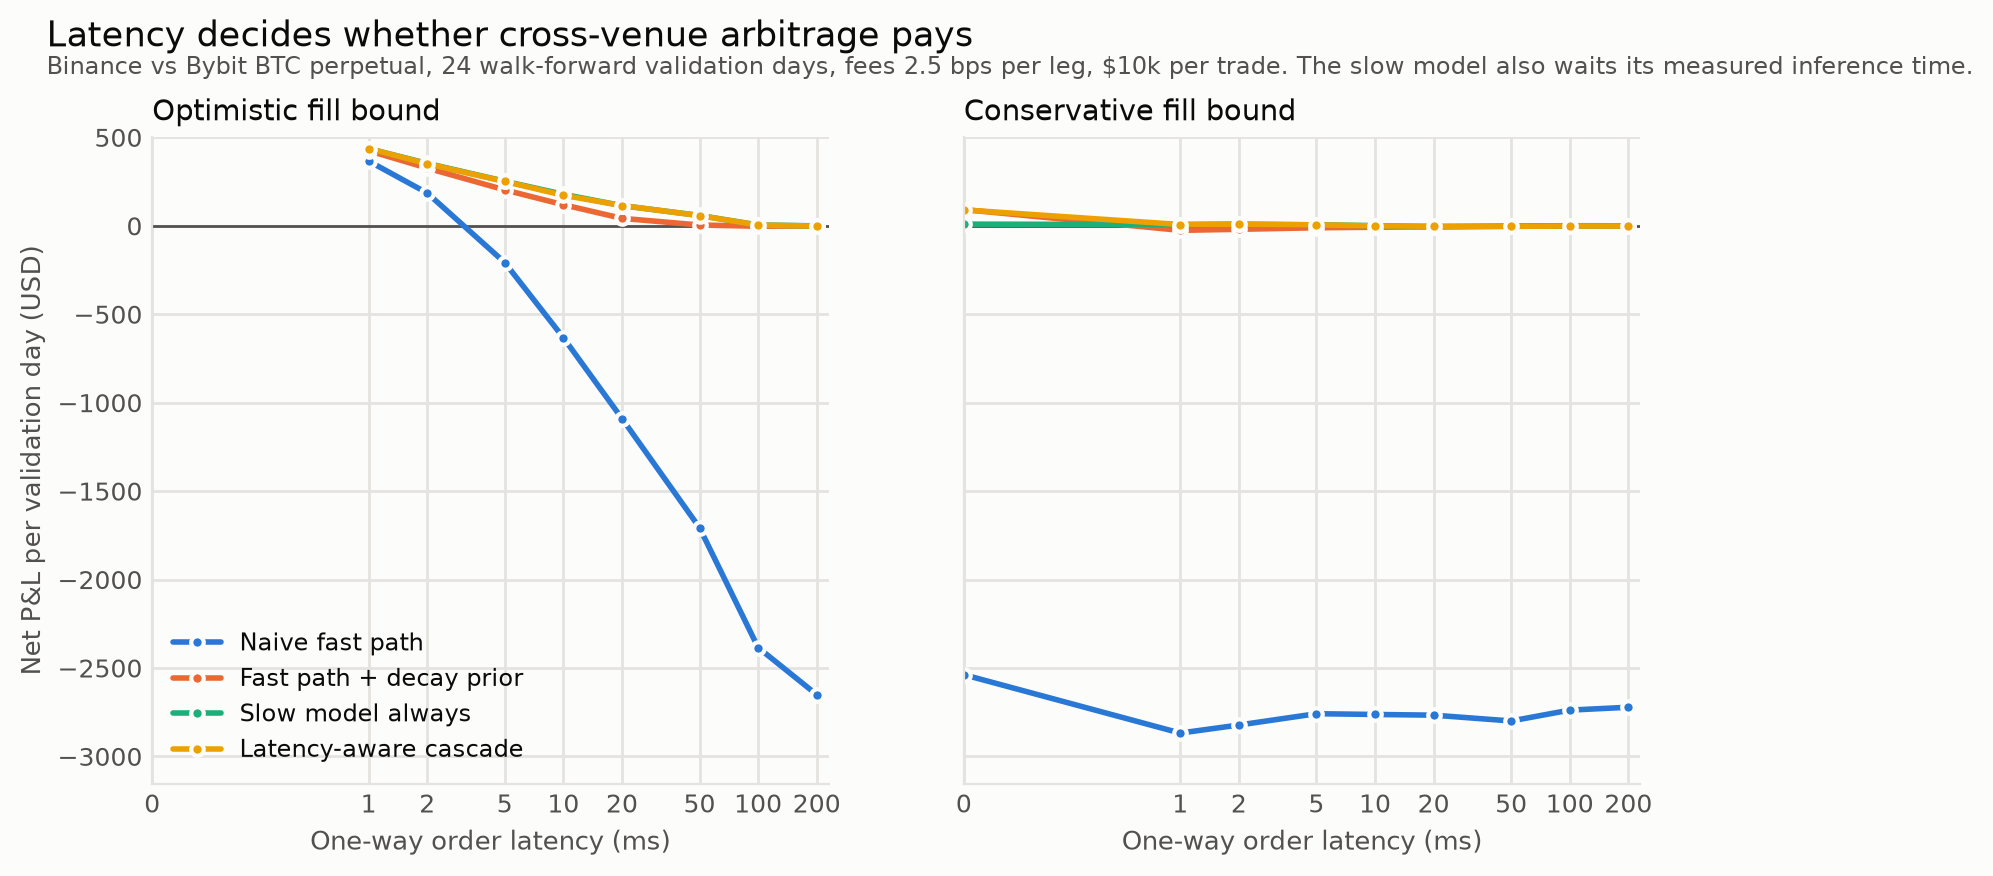

The table this chart was drawn from, first rows:
mode, tau_ms, fast path + decay prior, latency-aware cascade, naive fast path, slow model always
conservative, 0, 91.86, 90.13, -2538, 9.577
conservative, 1, -25.6, 7.402, -2868, 7.258
conservative, 2, -19.63, 9.578, -2822, 9.429
conservative, 5, -10.96, 5.396, -2758, 5.503
conservative, 10, -8.058, -0.3764, -2763, 1.144
conservative, 20, -5.698, -2.418, -2767, -4.592
conservative, 50, -1.648, -3.214, -2800, -2.488
conservative, 100, -0.8695, -0.6826, -2738, 0.645
conservative, 200, -0.1719, -1.152, -2722, 0.1157
optimistic, 1, 424.8, 436.8, 366.3, 436.3
optimistic, 2, 326.3, 350.8, 185.3, 353
optimistic, 5, 203.1, 251, -207.6, 252.1
optimistic, 10, 119.3, 172.4, -632.4, 178.3
optimistic, 20, 42.21, 114.7, -1090, 114.1
optimistic, 50, 4.705, 57.64, -1707, 58.58
optimistic, 100, -2.453, 4.009, -2384, 4.742
optimistic, 200, -0.1719, -1.205, -2651, -0.1009
